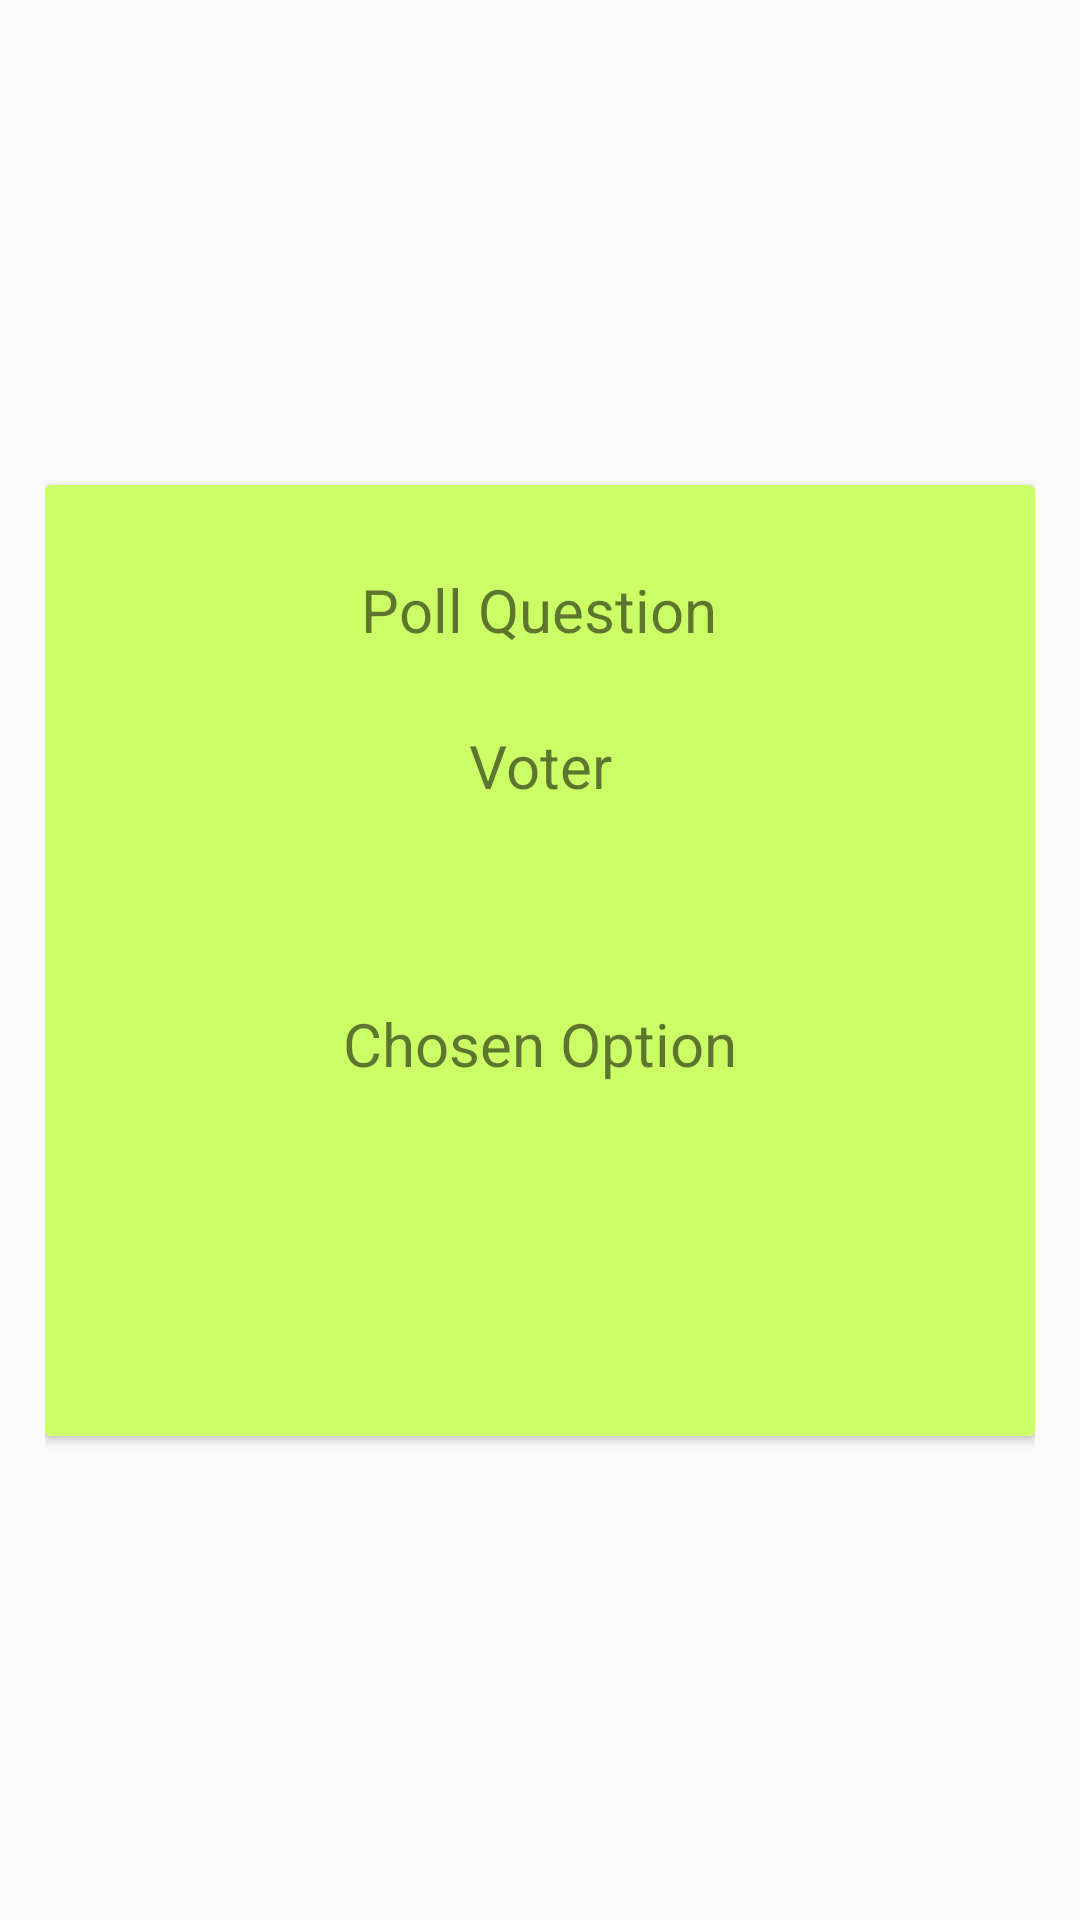

The Android layout XML behind this screen, and the referenced resources:
<!-- AndroidManifest.xml: application theme Theme.AppCompat.Light.NoActionBar -->
<!-- res/layout/votes_for_admin_row.xml -->
<?xml version="1.0" encoding="utf-8"?>
<androidx.constraintlayout.widget.ConstraintLayout xmlns:android="http://schemas.android.com/apk/res/android"
    xmlns:app="http://schemas.android.com/apk/res-auto"
    xmlns:tools="http://schemas.android.com/tools"
    android:layout_width="match_parent"
    android:layout_height="wrap_content"
    android:padding="15dp">

    <androidx.cardview.widget.CardView
        android:layout_width="match_parent"
        android:layout_height="wrap_content"
        app:layout_constraintBottom_toBottomOf="parent"
        app:layout_constraintEnd_toEndOf="parent"
        app:layout_constraintStart_toStartOf="parent"
        app:layout_constraintTop_toTopOf="parent">

        <androidx.constraintlayout.widget.ConstraintLayout
            android:layout_width="match_parent"
            android:layout_height="317dp"
            android:background="@color/greenish">

            <TextView
                android:id="@+id/voterTv"
                android:layout_width="wrap_content"
                android:layout_height="wrap_content"
                android:text="Voter"
                android:textSize="20sp"
                app:layout_constraintBottom_toTopOf="@+id/chosenOptionTv"
                app:layout_constraintEnd_toEndOf="parent"
                app:layout_constraintStart_toStartOf="parent"
                app:layout_constraintTop_toBottomOf="@+id/votedPollTv"
                app:layout_constraintVertical_bias="0.274" />

            <TextView
                android:id="@+id/votedPollTv"
                android:layout_width="wrap_content"
                android:layout_height="wrap_content"
                android:layout_marginTop="28dp"
                android:text="Poll Question"
                android:textSize="20sp"
                app:layout_constraintEnd_toEndOf="parent"
                app:layout_constraintHorizontal_bias="0.498"
                app:layout_constraintStart_toStartOf="parent"
                app:layout_constraintTop_toTopOf="parent" />

            <TextView
                android:id="@+id/chosenOptionTv"
                android:layout_width="wrap_content"
                android:layout_height="wrap_content"
                android:text="Chosen Option"
                android:textSize="20sp"
                app:layout_constraintBottom_toBottomOf="parent"
                app:layout_constraintEnd_toEndOf="parent"
                app:layout_constraintHorizontal_bias="0.5"
                app:layout_constraintStart_toStartOf="parent"
                app:layout_constraintTop_toBottomOf="@+id/votedPollTv" />

        </androidx.constraintlayout.widget.ConstraintLayout>
    </androidx.cardview.widget.CardView>

</androidx.constraintlayout.widget.ConstraintLayout>
<!-- resources referenced by this layout -->
<resources>
  <color name="greenish">#ccff66</color>
</resources>
